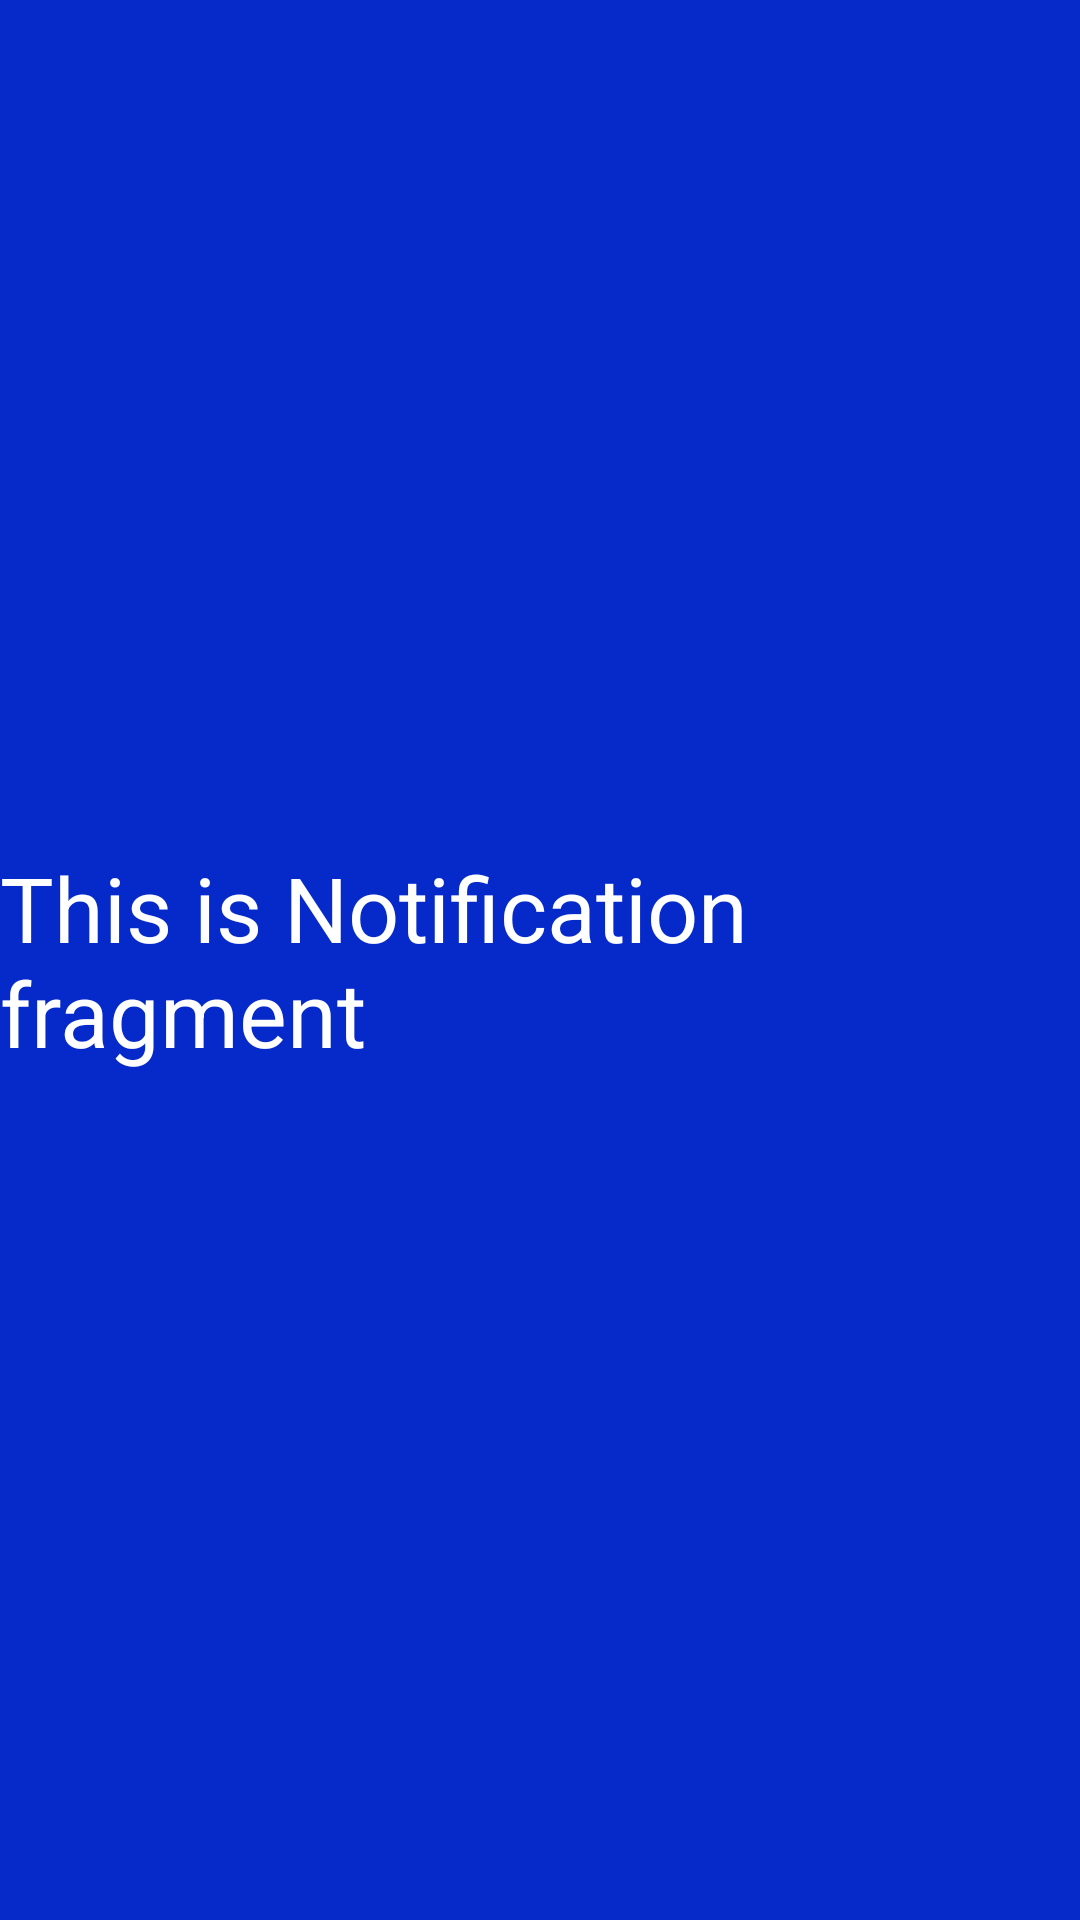

Layout XML and referenced resources for this Android screen:
<!-- AndroidManifest.xml: application theme Theme._35A -->
<!-- res/layout/fragment_notification.xml -->
<?xml version="1.0" encoding="utf-8"?>
<LinearLayout xmlns:android="http://schemas.android.com/apk/res/android"
    xmlns:tools="http://schemas.android.com/tools"
    android:layout_width="match_parent"
    android:layout_height="match_parent"
    android:gravity="center"
    android:orientation="vertical"
    android:background="@color/blue"
    tools:context=".ui.fragment.NotificationFragment">

    
    <TextView
        android:layout_width="wrap_content"
        android:layout_height="wrap_content"
        android:textColor="@color/white"
        android:textSize="30sp"
        android:text="This is Notification fragment" />

</LinearLayout>
<!-- resources referenced by this layout -->
<resources>
  <color name="blue">#0629CA</color>
  <color name="white">#FFFFFFFF</color>
  <style name="Theme._35A" parent="Base.Theme._35A" />
  <style name="Base.Theme._35A" parent="Theme.Material3.DayNight.NoActionBar">
          
          
      </style>
</resources>
